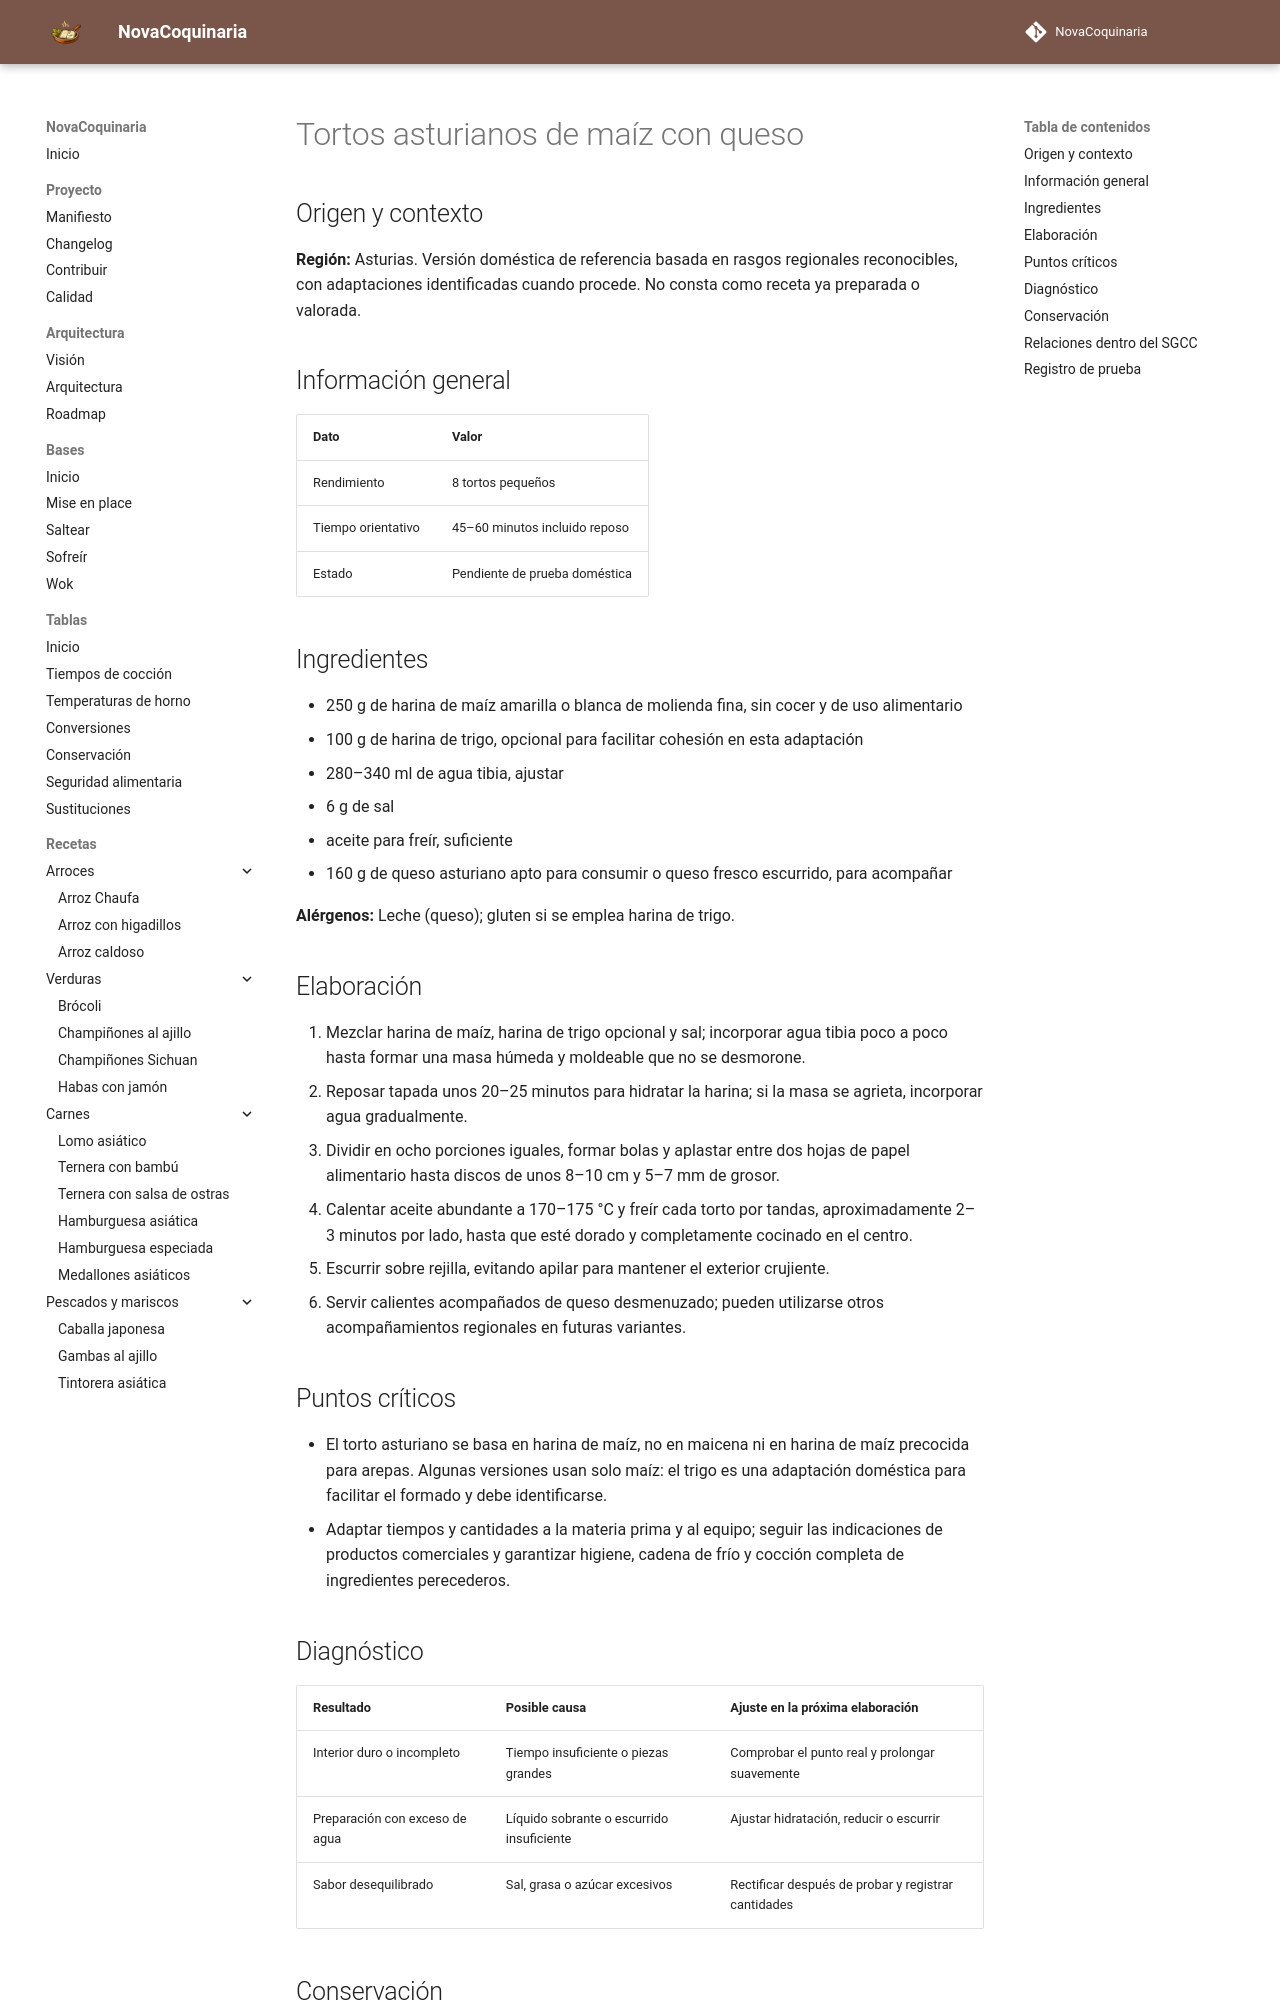

repository: fran-eliot/NovaCoquinaria · page: 04_Verduras/tortos_asturianos_de_maiz_con_queso.html · generator: mkdocs

---
id: REC-522
tipo: receta
titulo: Tortos asturianos de maíz con queso
categoria: Verduras
estado: borrador
version: 1.0.0
ultima_revision: 2026-11-15
etiquetas:
  - cocina-espanola
  - tradicional
  - receta-propuesta
  - pendiente-de-prueba
---

# Tortos asturianos de maíz con queso

## Origen y contexto

**Región:** Asturias. Versión doméstica de referencia basada en rasgos regionales reconocibles, con adaptaciones identificadas cuando procede. No consta como receta ya preparada o valorada.

## Información general

| Dato | Valor |
|---|---|
| Rendimiento | 8 tortos pequeños |
| Tiempo orientativo | 45–60 minutos incluido reposo |
| Estado | Pendiente de prueba doméstica |

## Ingredientes

- 250 g de harina de maíz amarilla o blanca de molienda fina, sin cocer y de uso alimentario
- 100 g de harina de trigo, opcional para facilitar cohesión en esta adaptación
- 280–340 ml de agua tibia, ajustar
- 6 g de sal
- aceite para freír, suficiente
- 160 g de queso asturiano apto para consumir o queso fresco escurrido, para acompañar

**Alérgenos:** Leche (queso); gluten si se emplea harina de trigo.

## Elaboración

1. Mezclar harina de maíz, harina de trigo opcional y sal; incorporar agua tibia poco a poco hasta formar una masa húmeda y moldeable que no se desmorone.
2. Reposar tapada unos 20–25 minutos para hidratar la harina; si la masa se agrieta, incorporar agua gradualmente.
3. Dividir en ocho porciones iguales, formar bolas y aplastar entre dos hojas de papel alimentario hasta discos de unos 8–10 cm y 5–7 mm de grosor.
4. Calentar aceite abundante a 170–175 °C y freír cada torto por tandas, aproximadamente 2–3 minutos por lado, hasta que esté dorado y completamente cocinado en el centro.
5. Escurrir sobre rejilla, evitando apilar para mantener el exterior crujiente.
6. Servir calientes acompañados de queso desmenuzado; pueden utilizarse otros acompañamientos regionales en futuras variantes.

## Puntos críticos

- El torto asturiano se basa en harina de maíz, no en maicena ni en harina de maíz precocida para arepas. Algunas versiones usan solo maíz: el trigo es una adaptación doméstica para facilitar el formado y debe identificarse.
- Adaptar tiempos y cantidades a la materia prima y al equipo; seguir las indicaciones de productos comerciales y garantizar higiene, cadena de frío y cocción completa de ingredientes perecederos.

## Diagnóstico

| Resultado | Posible causa | Ajuste en la próxima elaboración |
|---|---|---|
| Interior duro o incompleto | Tiempo insuficiente o piezas grandes | Comprobar el punto real y prolongar suavemente |
| Preparación con exceso de agua | Líquido sobrante o escurrido insuficiente | Ajustar hidratación, reducir o escurrir |
| Sabor desequilibrado | Sal, grasa o azúcar excesivos | Rectificar después de probar y registrar cantidades |
